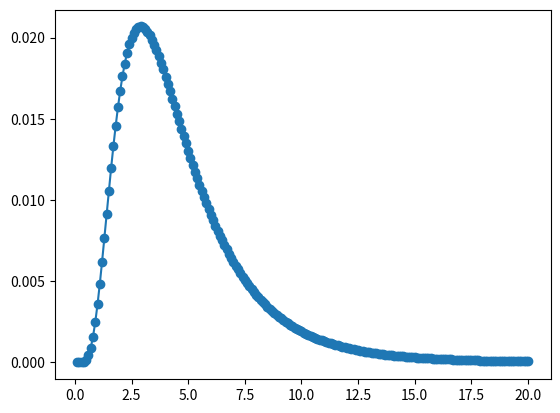

The matplotlib source for this figure:
# serial interval 
from matplotlib import pyplot as plt
import math,sys
import numpy as np
from scipy import special
def lognormal(sig,mu,x):
   f=1/((2*np.pi)**0.5)/x/sig * np.exp( -(np.log(x)-mu)**2/2/sig**2)
   return f

def lognormaltot(sig,mu,x):
   f= 1/2+ 1/2*special.erf((np.log(x)-mu)/2**.5/sig)
   return f

dt=.1
t= [] #リストの初期化
x= []
y= []
tdat=0.0
mu  = np.log(4.7**2/(2.9**2 + 4.7**2)**.5) #see https://jp.mathworks.com/help/stats/lognstat.html
sig = np.log(2.9**2/4.7**2 + 1.0)**.5 #
sss=0
dat=0
while tdat < 20:
   tdat = tdat+dt
   t.append( tdat ) #リストへの追加
   dat = lognormal(sig,mu,tdat)
   sss=sss+dat
   x.append(dat)
   print(tdat,sss)
y=[x[i]/sss for i in range(len(x))]
#print(y)
#plt.plot(t,x)#, marker='o')
plt.plot(t,y, marker='o')
plt.show() 
